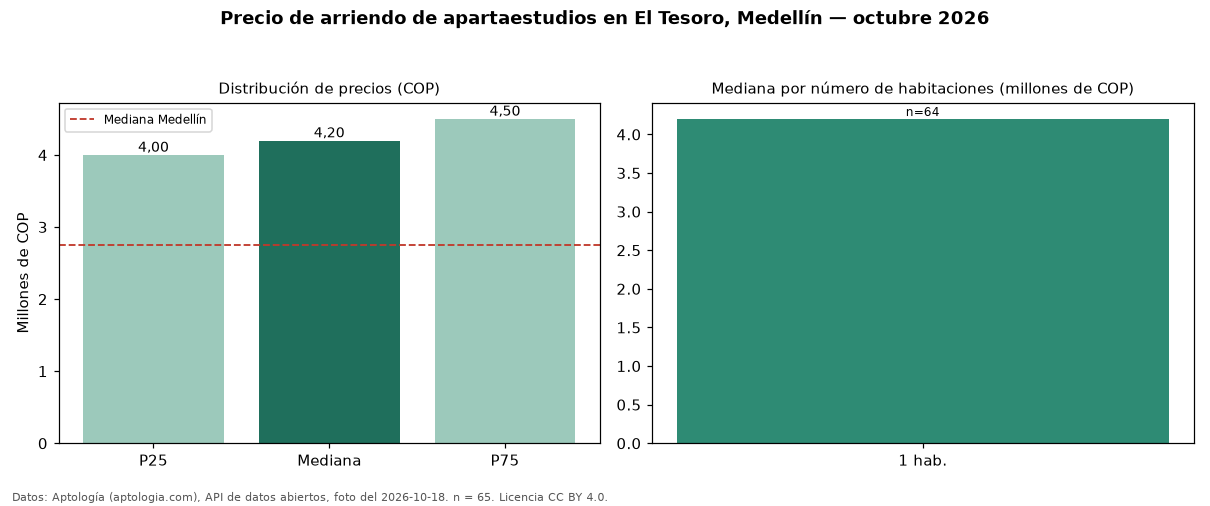

Data behind this chart, as committed beside it:
seccion, metrica, valor_cop, n
precio, p25, 4000000, 65
precio, mediana, 4200000, 65
precio, p75, 4500000, 65
precio, minimo, 1111111, 65
precio, maximo, 6500000, 65
parqueadero, avisos_con_parqueadero, 65, 65
parqueadero, mediana_con_parqueadero, 4200000, 65
habitaciones, 1, 4200000, 64
ciudad, mediana_ciudad, 2750000, 
fuente, fecha_foto, 2026-10-18, 
fuente, atribucion, https://www.aptologia.com/apartaestudios…, 
